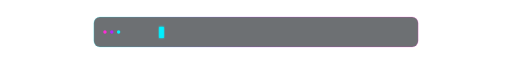
t = 0.00 s
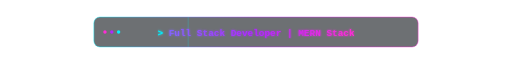
t = 1.50 s
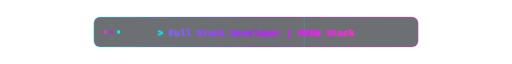
t = 3.20 s
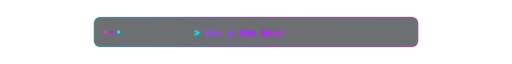
t = 5.00 s
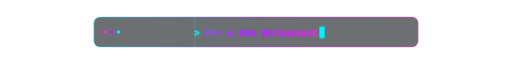
t = 6.60 s
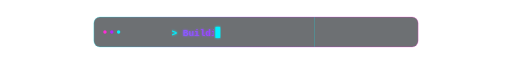
t = 8.35 s

The animated SVG that drew these frames (rendered in a browser with its animation timeline set to each time). Animation: 9 SMIL elements (animate=9); frames cover the first 8.35 s, repeats indefinitely.

<svg xmlns="http://www.w3.org/2000/svg" width="1200" height="90" viewBox="0 0 1200 90">

  <defs>
    <linearGradient id="tg" gradientUnits="userSpaceOnUse" x1="370" y1="0" x2="830" y2="0">
      <stop offset="0%" stop-color="#7C6CFF"/>
      <stop offset="50%" stop-color="#B026FF"/>
      <stop offset="100%" stop-color="#FF2BD6"/>
    </linearGradient>
    <linearGradient id="rg" x1="0%" y1="0%" x2="100%" y2="0%">
      <stop offset="0%" stop-color="#00F0FF"/>
      <stop offset="50%" stop-color="#B026FF"/>
      <stop offset="100%" stop-color="#FF2BD6"/>
    </linearGradient>
    <filter id="neon" x="-10%" y="-60%" width="120%" height="220%">
      <feGaussianBlur stdDeviation="2.2" result="b"/>
      <feMerge><feMergeNode in="b"/><feMergeNode in="SourceGraphic"/></feMerge>
    </filter>
    <clipPath id="bar"><rect x="220" y="10" width="760" height="70" rx="14"/></clipPath>
    <clipPath id="c0"><rect x="369.0" y="0" height="90" width="0">
      <animate attributeName="width" dur="20s" repeatCount="indefinite" keyTimes="0;0.07;0.19;0.1905;1" values="0;462;462;0;0"/>
    </rect></clipPath>
    <clipPath id="c1"><rect x="454.8" y="0" height="90" width="0">
      <animate attributeName="width" dur="20s" repeatCount="indefinite" keyTimes="0;0.2;0.27;0.39;0.3905;1" values="0;0;290.4;290.4;0;0"/>
    </rect></clipPath>
    <clipPath id="c2"><rect x="402.0" y="0" height="90" width="0">
      <animate attributeName="width" dur="20s" repeatCount="indefinite" keyTimes="0;0.4;0.47;0.59;0.5905;1" values="0;0;396;396;0;0"/>
    </rect></clipPath>
    <clipPath id="c3"><rect x="382.2" y="0" height="90" width="0">
      <animate attributeName="width" dur="20s" repeatCount="indefinite" keyTimes="0;0.6;0.67;0.79;0.7905;1" values="0;0;435.6;435.6;0;0"/>
    </rect></clipPath>
    <clipPath id="c4"><rect x="395.4" y="0" height="90" width="0">
      <animate attributeName="width" dur="20s" repeatCount="indefinite" keyTimes="0;0.8;0.87;0.99;0.9905;1" values="0;0;409.2;409.2;0;0"/>
    </rect></clipPath>
  </defs>

  <!-- Terminal bar -->
  <rect x="220" y="10" width="760" height="70" rx="14" fill="#0D1117" fill-opacity=".6" stroke="url(#rg)" stroke-opacity=".6" stroke-width="1.5">
    <animate attributeName="stroke-opacity" values=".35;.8;.35" dur="4s" repeatCount="indefinite"/>
  </rect>
  <g clip-path="url(#bar)">
    <rect x="220" y="10" width="760" height="70" fill="url(#scan)"/>
    <rect y="10" width="2" height="70" fill="#00F0FF" opacity=".25">
      <animate attributeName="x" from="200" to="1000" dur="5s" repeatCount="indefinite"/>
    </rect>
  </g>

  <!-- Window dots -->
  <circle cx="246" cy="45" r="4" fill="#FF2BD6"/>
  <circle cx="262" cy="45" r="4" fill="#B026FF"/>
  <circle cx="278" cy="45" r="4" fill="#00F0FF"/>

  <!-- Typed lines -->
  <g font-family="'Fira Code','Cascadia Code',Consolas,monospace">
  <g clip-path="url(#c0)" filter="url(#neon)">
    <text x="369.0" y="55" font-size="22" font-weight="600" textLength="462.0" lengthAdjust="spacing" fill="url(#tg)"><tspan fill="#00F0FF">&gt; </tspan>Full Stack Developer | MERN Stack</text>
  </g>
  <g clip-path="url(#c1)" filter="url(#neon)">
    <text x="454.8" y="55" font-size="22" font-weight="600" textLength="290.4" lengthAdjust="spacing" fill="url(#tg)"><tspan fill="#00F0FF">&gt; </tspan>C++ &amp; DSA Enthusiast</text>
  </g>
  <g clip-path="url(#c2)" filter="url(#neon)">
    <text x="402.0" y="55" font-size="22" font-weight="600" textLength="396.0" lengthAdjust="spacing" fill="url(#tg)"><tspan fill="#00F0FF">&gt; </tspan>Building Digital Experiences</text>
  </g>
  <g clip-path="url(#c3)" filter="url(#neon)">
    <text x="382.2" y="55" font-size="22" font-weight="600" textLength="435.6" lengthAdjust="spacing" fill="url(#tg)"><tspan fill="#00F0FF">&gt; </tspan>Exploring AI &amp; Machine Learning</text>
  </g>
  </g>

  <!-- Cursor -->
  <rect y="33" width="11" height="26" fill="#00F0FF" filter="url(#neon)">
    <animate attributeName="x" dur="20s" repeatCount="indefinite" keyTimes="0;0.07;0.19;0.1905;0.2;0.27;0.39;0.3905;0.4;0.47;0.59;0.5905;0.6;0.67;0.79;0.7905;0.8;0.87;0.99;1" values="373;835;835;458.8;458.8;749.2;749.2;406;406;802;802;386.2;386.2;821.8;821.8;399.4;399.4;808.6;808.6;373"/>
    <animate attributeName="opacity" values="1;1;0;0" keyTimes="0;.5;.5;1" dur=".9s" repeatCount="indefinite" calcMode="discrete"/>
  </rect>
</svg>
